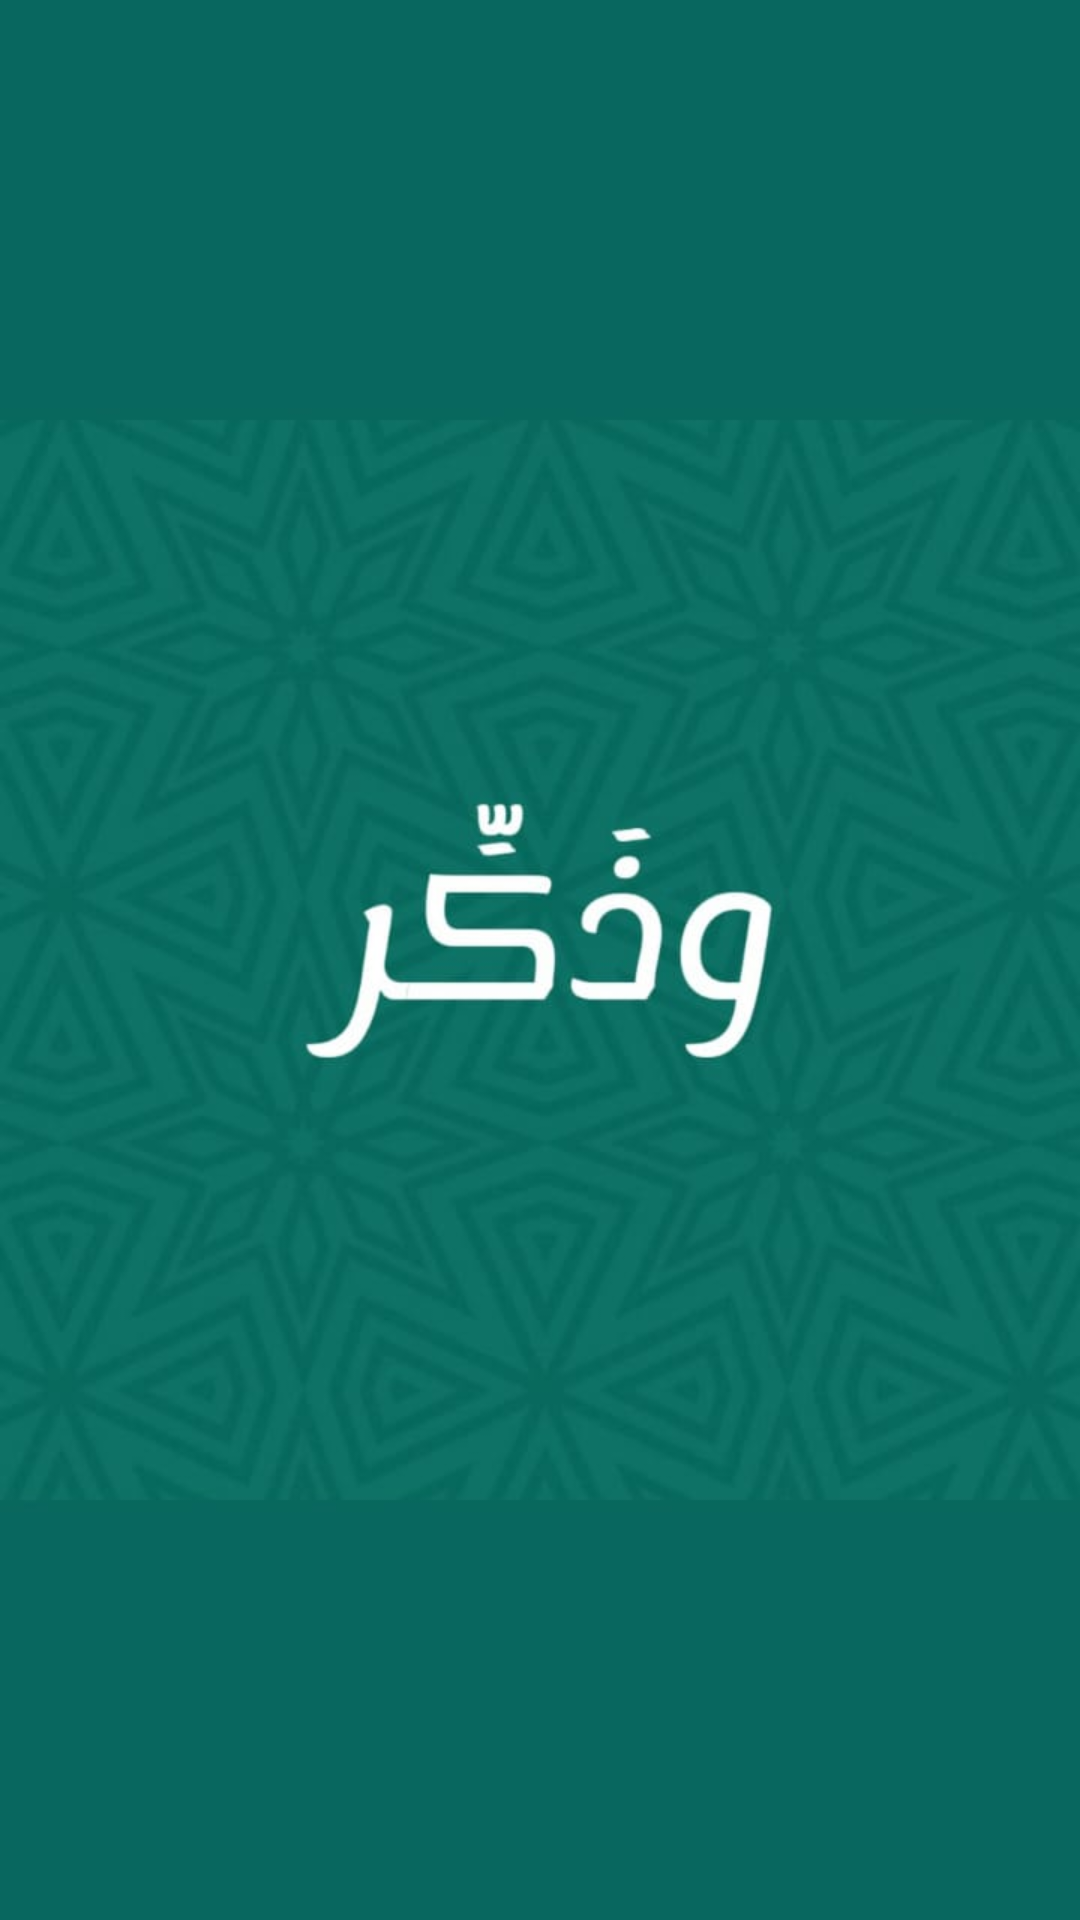

Android layout source for this screen:
<!-- AndroidManifest.xml: application theme AppTheme -->
<!-- res/layout/activity_splash_screen.xml -->
<?xml version="1.0" encoding="utf-8"?>
<RelativeLayout xmlns:android="http://schemas.android.com/apk/res/android"
    xmlns:app="http://schemas.android.com/apk/res-auto"
    xmlns:tools="http://schemas.android.com/tools"
    android:layout_width="match_parent"
    android:layout_height="match_parent"
    tools:context=".SplashScreen">
    <ImageView
        android:layout_width="match_parent"
        android:layout_height="match_parent"
        android:src="@drawable/wazakker"
        android:layout_centerInParent="true"
        android:id="@+id/splash"
        android:scaleType="fitXY"/>

</RelativeLayout>
<!-- resources referenced by this layout -->
<resources>
  <!-- drawable wazakker: jpg bitmap (drawable, 29890 bytes) -->
  <style name="AppTheme" parent="Theme.AppCompat.Light.DarkActionBar">
          
          <item name="colorPrimary">@color/colorPrimary</item>
          <item name="colorPrimaryDark">@color/colorPrimaryDark</item>
          <item name="colorAccent">@color/colorAccent</item>
      </style>
  <!-- not gathered from this repository: default colours our renderer supplied (Android Studio template values) -->
  <color name="colorPrimary">#FF6200EE</color>
  <color name="colorPrimaryDark">#FF3700B3</color>
  <color name="colorAccent">#FF03DAC5</color>
</resources>
